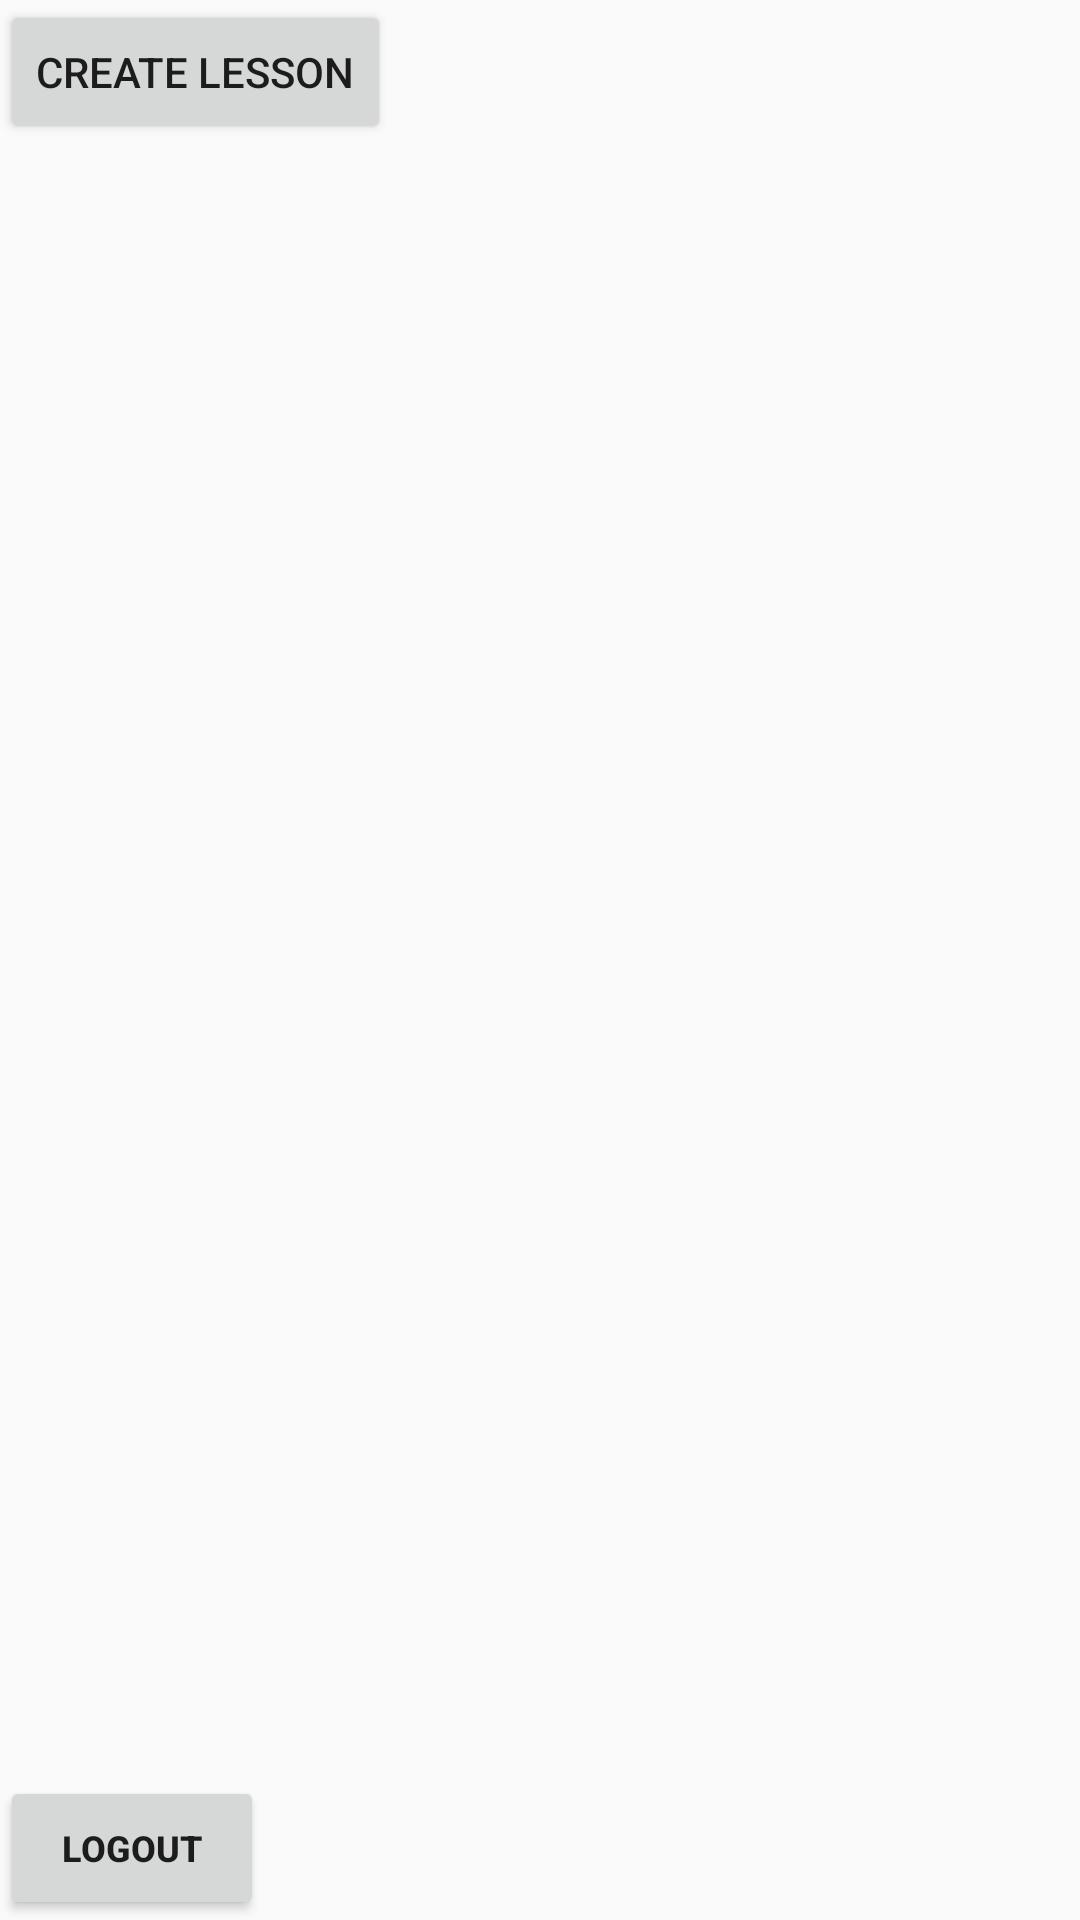

The Android layout XML behind this screen, and the referenced resources:
<!-- AndroidManifest.xml: application theme AppTheme -->
<!-- res/layout/activity_group_lessons.xml -->
<?xml version="1.0" encoding="utf-8"?>
<android.support.constraint.ConstraintLayout
    xmlns:android="http://schemas.android.com/apk/res/android"
    xmlns:app="http://schemas.android.com/apk/res-auto"
    xmlns:tools="http://schemas.android.com/tools"
    android:layout_width="match_parent"
    android:layout_height="match_parent"
    tools:context="com.example.lamprini.ellinika.GroupLessonsActivity">

    <ListView
        android:id="@+id/lessons_list"
        android:layout_width="wrap_content"
        android:layout_height="wrap_content">
    </ListView>

    <Button
        android:id="@+id/create_lesson_button"
        android:layout_width="wrap_content"
        android:layout_height="wrap_content"
        app:layout_constraintTop_toBottomOf="@id/lessons_list"
        android:text="@string/create_lesson"
        android:onClick="createLesson"/>

    <TextView
        android:id="@+id/create_lesson_error"
        android:layout_width="wrap_content"
        android:layout_height="wrap_content"
        android:visibility="gone"
        app:layout_constraintTop_toBottomOf="@id/create_lesson_button"/>

    <LinearLayout
        android:layout_width="wrap_content"
        android:layout_height="wrap_content"
        android:orientation="vertical"
        app:layout_constraintBottom_toBottomOf="parent">

        <TextView
            android:id="@+id/group_name"
            android:layout_width="wrap_content"
            android:layout_height="wrap_content" />

        <Button
            android:layout_width="wrap_content"
            android:layout_height="wrap_content"
            android:textStyle="bold"
            android:textSize="12sp"
            android:text="@string/logout"
            android:onClick="logout" />

    </LinearLayout>

</android.support.constraint.ConstraintLayout>
<!-- resources referenced by this layout -->
<resources>
  <string name="create_lesson">create lesson</string>
  <string name="logout">logout</string>
  <style name="AppTheme" parent="Theme.AppCompat.Light.DarkActionBar">
          
          <item name="colorPrimary">@color/colourPrimary</item>
          <item name="colorPrimaryDark">@color/colourPrimaryDark</item>
          <item name="colorAccent">@color/colourAccent</item>
      </style>
  <color name="colourPrimary">#3F90B5</color>
  <color name="colourPrimaryDark">#103F9F</color>
  <color name="colourAccent">#FF4081</color>
</resources>
